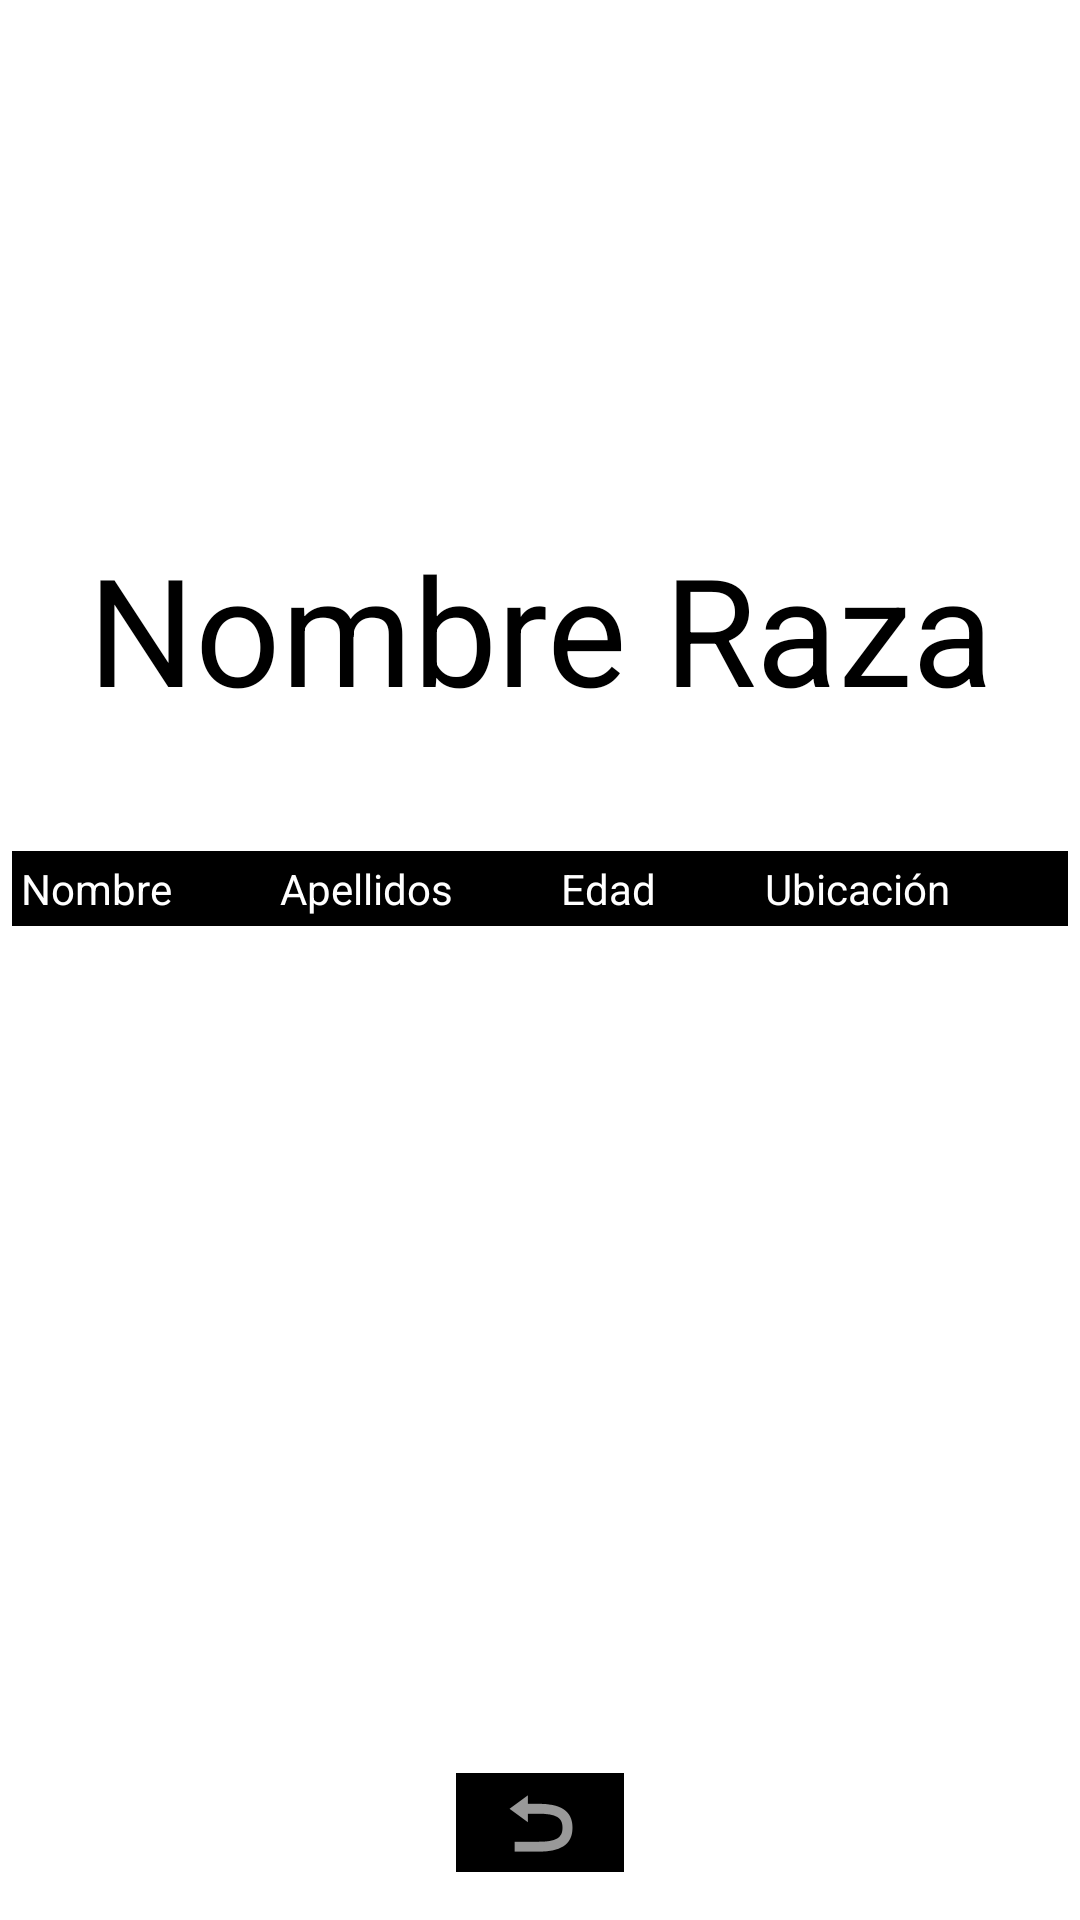

Reconstruct the res/layout file that produces this screen, plus the resources it refers to.
<!-- AndroidManifest.xml: application theme Theme.TierraMedia_Pac -->
<!-- res/layout/activity_listar_raza.xml -->
<?xml version="1.0" encoding="utf-8"?>
<androidx.constraintlayout.widget.ConstraintLayout xmlns:android="http://schemas.android.com/apk/res/android"
    xmlns:app="http://schemas.android.com/apk/res-auto"
    xmlns:tools="http://schemas.android.com/tools"
    android:layout_width="match_parent"
    android:layout_height="match_parent"
    tools:context="ui.ListarRaza">

    <ImageView
        android:id="@+id/imgFondoListado"
        android:layout_width="wrap_content"
        android:layout_height="wrap_content"
        android:scaleX="1.3"
        app:layout_constraintStart_toStartOf="parent"
        app:layout_constraintTop_toTopOf="parent"
        app:srcCompat="@drawable/fondo_listado" />

    <TextView
        android:id="@+id/txtNombreRaza"
        android:layout_width="wrap_content"
        android:layout_height="wrap_content"
        android:layout_marginTop="176dp"
        android:layout_marginBottom="41dp"
        android:text="Nombre Raza"
        android:textAlignment="center"
        android:textColor="#000000"
        android:textSize="50sp"
        app:layout_constraintBottom_toTopOf="@+id/scrollListadoProfesion"
        app:layout_constraintEnd_toEndOf="parent"
        app:layout_constraintStart_toStartOf="parent"
        app:layout_constraintTop_toTopOf="parent" />

    <ImageButton
        android:id="@+id/btnAtrasListadoRaza"
        android:layout_width="56dp"
        android:layout_height="33dp"
        android:layout_marginBottom="16dp"
        android:background="#000000"
        app:layout_constraintBottom_toBottomOf="parent"
        app:layout_constraintEnd_toEndOf="parent"
        app:layout_constraintStart_toStartOf="parent"
        app:layout_constraintTop_toBottomOf="@+id/scrollListadoProfesion"
        app:srcCompat="@android:drawable/ic_menu_revert" />

    <ScrollView
        android:id="@+id/scrollListadoProfesion"
        android:layout_width="0dp"
        android:layout_height="0dp"
        android:layout_marginStart="4dp"
        android:layout_marginEnd="4dp"
        android:layout_marginBottom="22dp"
        android:background="#BAFFFFFF"
        android:backgroundTint="#FFFFFF"
        app:layout_constraintBottom_toTopOf="@+id/btnAtrasListadoRaza"
        app:layout_constraintEnd_toEndOf="parent"
        app:layout_constraintStart_toStartOf="parent"
        app:layout_constraintTop_toBottomOf="@+id/txtNombreRaza">

        <TableLayout
            android:id="@+id/layoutListadoProfesion"
            android:layout_width="match_parent"
            android:layout_height="wrap_content"
            android:background="#000000"
            android:orientation="vertical">

            <TableRow
                android:id="@+id/filaCabeceraListado"
                android:layout_width="match_parent"
                android:layout_height="wrap_content"
                android:layout_margin="3sp">

                <TextView
                    android:id="@+id/txtTituloNombreHab"
                    android:layout_width="wrap_content"
                    android:layout_height="wrap_content"
                    android:layout_weight="1"
                    android:text="Nombre"
                    android:textColor="#FFFFFF" />

                <TextView
                    android:id="@+id/txtTituloApellidosHab"
                    android:layout_width="wrap_content"
                    android:layout_height="wrap_content"
                    android:layout_weight="1"
                    android:text="Apellidos"
                    android:textColor="#FFFFFF" />

                <TextView
                    android:id="@+id/txtTituloRazaHab"
                    android:layout_width="wrap_content"
                    android:layout_height="wrap_content"
                    android:layout_weight="1"
                    android:text="Edad"
                    android:textColor="#FFFFFF" />

                <TextView
                    android:id="@+id/txtTituloUbicacionHab"
                    android:layout_width="wrap_content"
                    android:layout_height="wrap_content"
                    android:layout_weight="1"
                    android:text="Ubicación"
                    android:textColor="#FFFFFF" />
            </TableRow>
        </TableLayout>
    </ScrollView>

</androidx.constraintlayout.widget.ConstraintLayout>
<!-- resources referenced by this layout -->
<resources>
  <style name="Theme.TierraMedia_Pac" parent="Theme.MaterialComponents.DayNight.NoActionBar">
          
          <item name="colorPrimary">@color/purple_500</item>
          <item name="colorPrimaryVariant">@color/purple_700</item>
          <item name="colorOnPrimary">@color/white</item>
          
          <item name="colorSecondary">@color/teal_200</item>
          <item name="colorSecondaryVariant">@color/teal_700</item>
          <item name="colorOnSecondary">@color/black</item>
          
          <item name="android:statusBarColor">?attr/colorPrimaryVariant</item>
          
          <item name="android:screenOrientation">portrait</item>
      </style>
  <!-- not gathered from this repository: default colours our renderer supplied (Android Studio template values) -->
  <color name="purple_500">#FF6200EE</color>
  <color name="purple_700">#FF3700B3</color>
  <color name="teal_200">#FF03DAC5</color>
  <color name="teal_700">#FF018786</color>
  <color name="black">#FF000000</color>
  <color name="white">#FFFFFFFF</color>
</resources>
